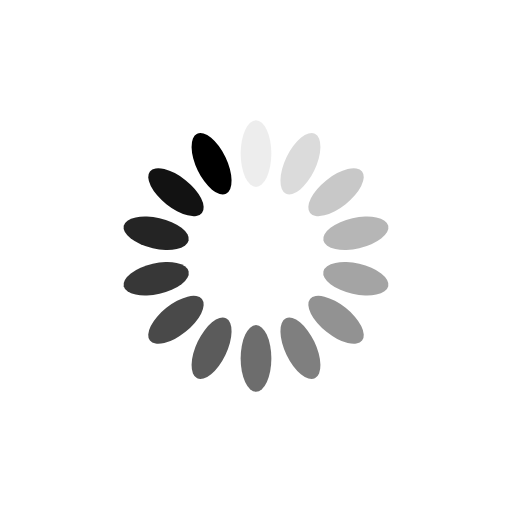
t = 0.00 s
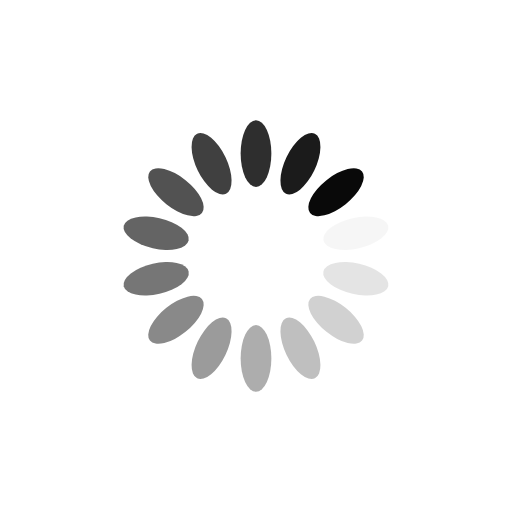
t = 0.25 s
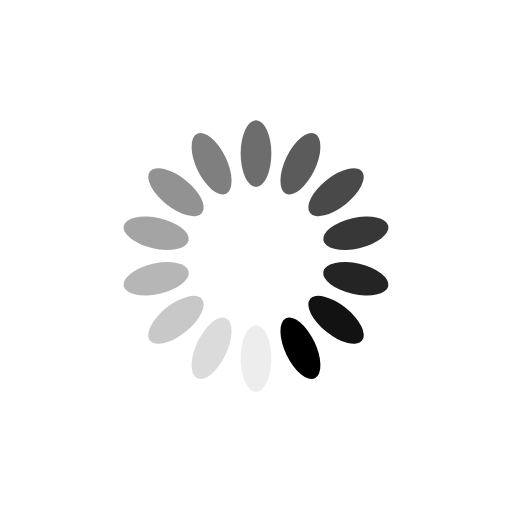
t = 0.50 s
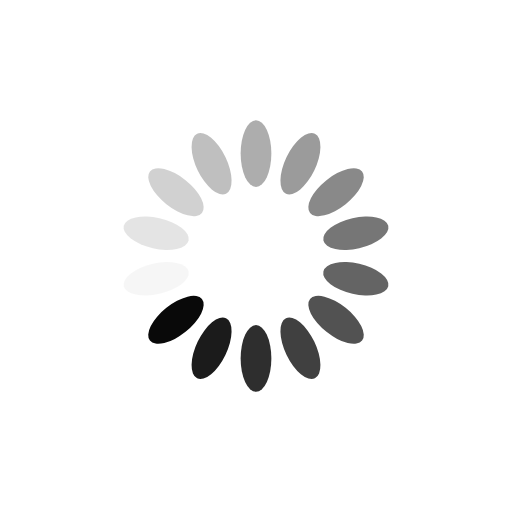
t = 0.75 s

The animated SVG that drew these frames (rendered in a browser with its animation timeline set to each time). Animation: 14 SMIL elements (animate=14); one cycle of 1.00 s, repeats indefinitely.

<?xml version="1.0" encoding="utf-8"?>
<svg xmlns="http://www.w3.org/2000/svg" xmlns:xlink="http://www.w3.org/1999/xlink" style="margin: auto; background: none; display: block; shape-rendering: auto;" width="90px" height="90px" viewBox="0 0 100 100" preserveAspectRatio="xMidYMid">
<g transform="rotate(0 50 50)">
  <rect x="47" y="23.5" rx="3" ry="6.5" width="6" height="13" fill="#000000">
    <animate attributeName="opacity" values="1;0" keyTimes="0;1" dur="1s" begin="-0.9285714285714286s" repeatCount="indefinite"></animate>
  </rect>
</g><g transform="rotate(25.714285714285715 50 50)">
  <rect x="47" y="23.5" rx="3" ry="6.5" width="6" height="13" fill="#000000">
    <animate attributeName="opacity" values="1;0" keyTimes="0;1" dur="1s" begin="-0.8571428571428571s" repeatCount="indefinite"></animate>
  </rect>
</g><g transform="rotate(51.42857142857143 50 50)">
  <rect x="47" y="23.5" rx="3" ry="6.5" width="6" height="13" fill="#000000">
    <animate attributeName="opacity" values="1;0" keyTimes="0;1" dur="1s" begin="-0.7857142857142857s" repeatCount="indefinite"></animate>
  </rect>
</g><g transform="rotate(77.14285714285714 50 50)">
  <rect x="47" y="23.5" rx="3" ry="6.5" width="6" height="13" fill="#000000">
    <animate attributeName="opacity" values="1;0" keyTimes="0;1" dur="1s" begin="-0.7142857142857143s" repeatCount="indefinite"></animate>
  </rect>
</g><g transform="rotate(102.85714285714286 50 50)">
  <rect x="47" y="23.5" rx="3" ry="6.5" width="6" height="13" fill="#000000">
    <animate attributeName="opacity" values="1;0" keyTimes="0;1" dur="1s" begin="-0.6428571428571429s" repeatCount="indefinite"></animate>
  </rect>
</g><g transform="rotate(128.57142857142858 50 50)">
  <rect x="47" y="23.5" rx="3" ry="6.5" width="6" height="13" fill="#000000">
    <animate attributeName="opacity" values="1;0" keyTimes="0;1" dur="1s" begin="-0.5714285714285714s" repeatCount="indefinite"></animate>
  </rect>
</g><g transform="rotate(154.28571428571428 50 50)">
  <rect x="47" y="23.5" rx="3" ry="6.5" width="6" height="13" fill="#000000">
    <animate attributeName="opacity" values="1;0" keyTimes="0;1" dur="1s" begin="-0.5s" repeatCount="indefinite"></animate>
  </rect>
</g><g transform="rotate(180 50 50)">
  <rect x="47" y="23.5" rx="3" ry="6.5" width="6" height="13" fill="#000000">
    <animate attributeName="opacity" values="1;0" keyTimes="0;1" dur="1s" begin="-0.42857142857142855s" repeatCount="indefinite"></animate>
  </rect>
</g><g transform="rotate(205.71428571428572 50 50)">
  <rect x="47" y="23.5" rx="3" ry="6.5" width="6" height="13" fill="#000000">
    <animate attributeName="opacity" values="1;0" keyTimes="0;1" dur="1s" begin="-0.35714285714285715s" repeatCount="indefinite"></animate>
  </rect>
</g><g transform="rotate(231.42857142857142 50 50)">
  <rect x="47" y="23.5" rx="3" ry="6.5" width="6" height="13" fill="#000000">
    <animate attributeName="opacity" values="1;0" keyTimes="0;1" dur="1s" begin="-0.2857142857142857s" repeatCount="indefinite"></animate>
  </rect>
</g><g transform="rotate(257.14285714285717 50 50)">
  <rect x="47" y="23.5" rx="3" ry="6.5" width="6" height="13" fill="#000000">
    <animate attributeName="opacity" values="1;0" keyTimes="0;1" dur="1s" begin="-0.21428571428571427s" repeatCount="indefinite"></animate>
  </rect>
</g><g transform="rotate(282.85714285714283 50 50)">
  <rect x="47" y="23.5" rx="3" ry="6.5" width="6" height="13" fill="#000000">
    <animate attributeName="opacity" values="1;0" keyTimes="0;1" dur="1s" begin="-0.14285714285714285s" repeatCount="indefinite"></animate>
  </rect>
</g><g transform="rotate(308.57142857142856 50 50)">
  <rect x="47" y="23.5" rx="3" ry="6.5" width="6" height="13" fill="#000000">
    <animate attributeName="opacity" values="1;0" keyTimes="0;1" dur="1s" begin="-0.07142857142857142s" repeatCount="indefinite"></animate>
  </rect>
</g><g transform="rotate(334.2857142857143 50 50)">
  <rect x="47" y="23.5" rx="3" ry="6.5" width="6" height="13" fill="#000000">
    <animate attributeName="opacity" values="1;0" keyTimes="0;1" dur="1s" begin="0s" repeatCount="indefinite"></animate>
  </rect>
</g>
<!-- [ldio] generated by https://loading.io/ --></svg>
